Dataset: patient_split (GitHub, bhavyajain123/multimodal-healthcare). Classes: DCM, HCM, MINF, NOR.

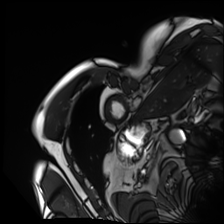
Label: NOR

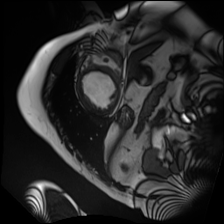
Label: DCM

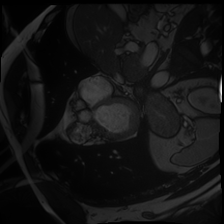
Label: MINF

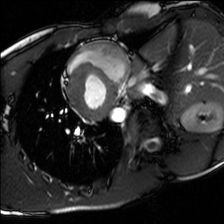
Label: HCM

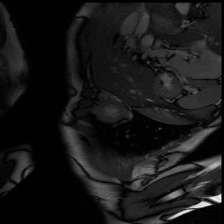
Label: NOR

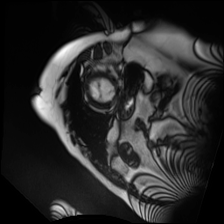
Label: DCM
